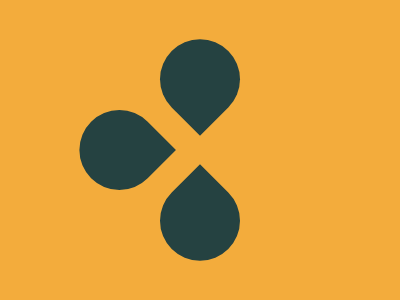

Write the HTML and CSS that draws this image.

<div id="wrapper">
    <div id="w1" class="rd"></div>
    <div id="w2" class="rd"></div>
    <div id="w3" class="rd"></div>
    <div id="w4" class="rd"></div>
  </div>
  <style>
    body {
      background:#F3AC3C;
      margin:0;
      display:flex;
      justify-content:center;
      align-items:center;
    }
    #wrapper {
      width:180px;
      height:180px;
      transform:rotate(-45deg);
    }
    .rd {
      background:#254241;
      height:80;
      width:80;
      float:left;
      margin-bottom:20;
    }
    #w1 {
      border-radius:50% 50% 0;
      background:transparent;
    }
    #w2 {
      float:right;
      border-radius:50% 50% 50% 0;
    }
    #w3 {
      border-radius:50% 0 50% 50%;
    }
    #w4 {
      position:absolute;
      border-radius:50% 50% 0;
      margin-top:-7;
      margin-left:-7;
    }
  </style>